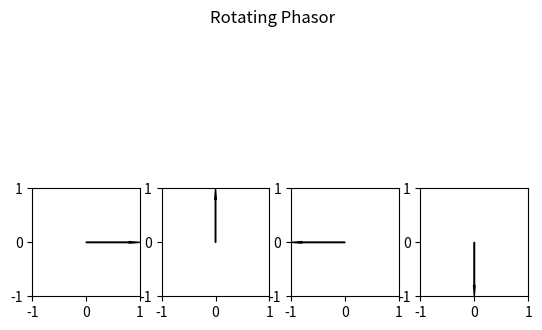

The matplotlib source for this figure:
# importing the required module
import matplotlib.pyplot as plt
import cmath

# get a subplot
#plt.plot.subplots(1,4)

# inital complex number
x = 1
y = 0

origin = complex(0,0)

z = complex(x,y)
i = complex(0,1)

# plot the data
ax = plt.subplot(1,4,1)
plt.arrow(0,0,0.8,0, width = 0.01, head_length = 0.2)
plt.xlim([-1,1])
plt.ylim([-1,1])
ax.set_aspect('equal', adjustable='box')

ax = plt.subplot(1,4,2)
plt.arrow(0,0,0,0.8, width = 0.01, head_length = 0.2)
plt.xlim([-1,1])
plt.ylim([-1,1])
ax.set_aspect('equal', adjustable='box')


ax = plt.subplot(1,4,3)
plt.arrow(0,0,-0.8,0, width = 0.01, head_length = 0.2)
plt.xlim([-1,1])
plt.ylim([-1,1])
ax.set_aspect('equal', adjustable='box')

ax = plt.subplot(1,4,4)
plt.arrow(0,0,0,-0.8, width = 0.01, head_length = 0.2)
plt.xlim([-1,1])
plt.ylim([-1,1])
ax.set_aspect('equal', adjustable='box')

# giving a title to my graph
plt.suptitle('Rotating Phasor')

# function to show the plot
plt.show()
